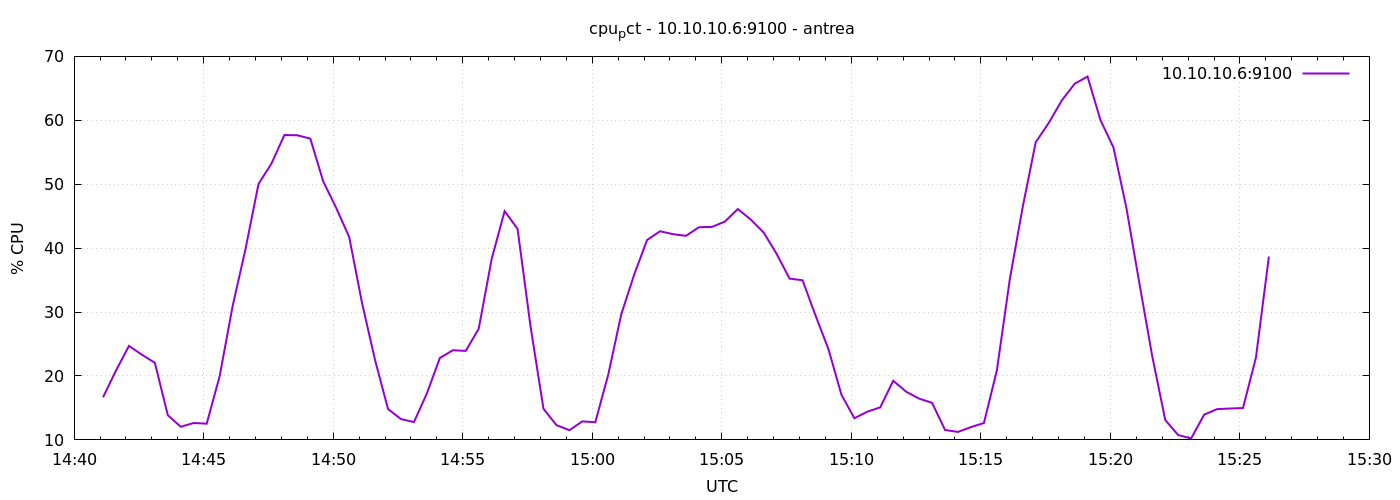

Values plotted in this chart, from the file beside it:
1777992067	16.671428571426095
1777992097	20.86
1777992127	24.7
1777992157	23.33
1777992187	22.06
1777992217	13.86
1777992247	12.05
1777992277	12.65
1777992307	12.54
1777992337	19.95
1777992367	30.9
1777992397	39.89
1777992427	50.04
1777992457	53.23
1777992487	57.7
1777992517	57.66
1777992547	57.13
1777992577	50.42
1777992607	46.29
1777992637	41.75
1777992667	31.35
1777992697	22.47
1777992727	14.83
1777992757	13.26
1777992787	12.79
1777992817	17.27
1777992847	22.81
1777992877	24.02
1777992907	23.93
1777992937	27.38
1777992967	38.3
1777992997	45.8
1777993027	43
1777993057	27.77
1777993087	14.87
1777993117	12.31
1777993147	11.51
1777993177	12.9
1777993207	12.76
1777993237	20.21
1777993267	29.6
1777993297	35.85
1777993327	41.28
1777993357	42.64
1777993387	42.19
1777993417	41.93
1777993447	43.27
1777993477	43.32
1777993507	44.15
1777993537	46.12
1777993567	44.47
1777993597	42.44
1777993627	39.1
1777993657	35.23
1777993687	34.98
1777993717	29.47
1777993747	24.19
1777993777	17.07
1777993807	13.39
1777993837	14.41
1777993867	15.09
... 30 more rows
